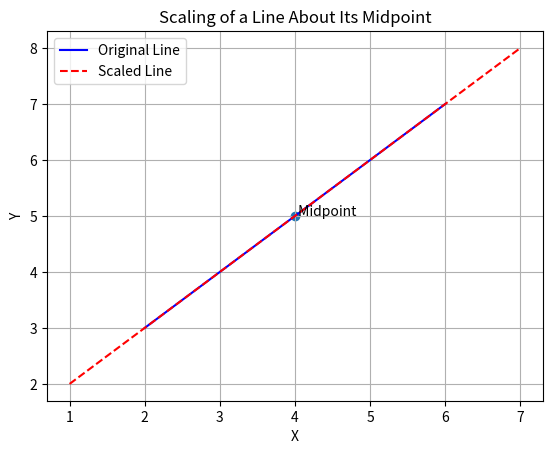

Reproduce this figure in Python.
import matplotlib.pyplot as plt

# Function to scale a point about a fixed point
def scale_point(x, y, xf, yf, s):
    x_new = xf + s * (x - xf)
    y_new = yf + s * (y - yf)
    return x_new, y_new

# Original line endpoints
x1, y1 = 2, 3
x2, y2 = 6, 7

# Calculate midpoint of the line (fixed point)
xf = (x1 + x2) / 2
yf = (y1 + y2) / 2

# Scaling factor
s = 1.5

# Scale both endpoints about midpoint
x1_new, y1_new = scale_point(x1, y1, xf, yf, s)
x2_new, y2_new = scale_point(x2, y2, xf, yf, s)

# Plot original and scaled lines
plt.plot([x1, x2], [y1, y2], 'b-', label='Original Line')
plt.plot([x1_new, x2_new], [y1_new, y2_new], 'r--', label='Scaled Line')

# Plot midpoint
plt.scatter(xf, yf)
plt.text(xf, yf, ' Midpoint')

plt.xlabel('X')
plt.ylabel('Y')
plt.title('Scaling of a Line About Its Midpoint')
plt.legend()
plt.grid(True)
plt.show()
